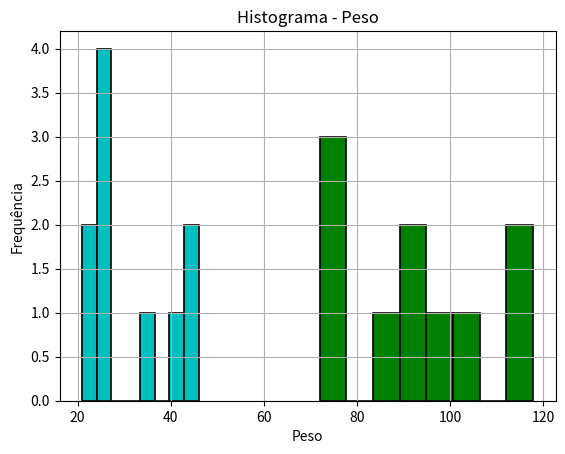

This chart was generated by the following Python code:
import matplotlib.pyplot as plt

# Dados para a variável Idade
idade = [25, 27, 35, 27, 24, 41, 46, 21, 46, 26]

# Gerando histograma para a variável Idade
plt.hist(idade, bins=8, density=False, histtype='bar', color='c', edgecolor='black', linewidth=1.2)
plt.xlabel('Idade')
plt.ylabel('Frequência')
plt.title('Histograma - Idade')
plt.grid(True)

# Salvando histograma em arquivo svg
plt.savefig('histograma_idade.svg')

# Dados para a variável Peso
peso = [117.47, 96.72, 72.03, 73.45, 117.88, 93.23, 94.41, 86.84, 102.19, 74.63]

# Gerando histograma para a variável Peso
plt.hist(peso, bins=8, density=False, histtype='bar', color='g', edgecolor='black', linewidth=1.2)
plt.xlabel('Peso')
plt.ylabel('Frequência')
plt.title('Histograma - Peso')
plt.grid(True)

# Salvando histograma em arquivo svg
plt.savefig('histograma_peso.svg')

